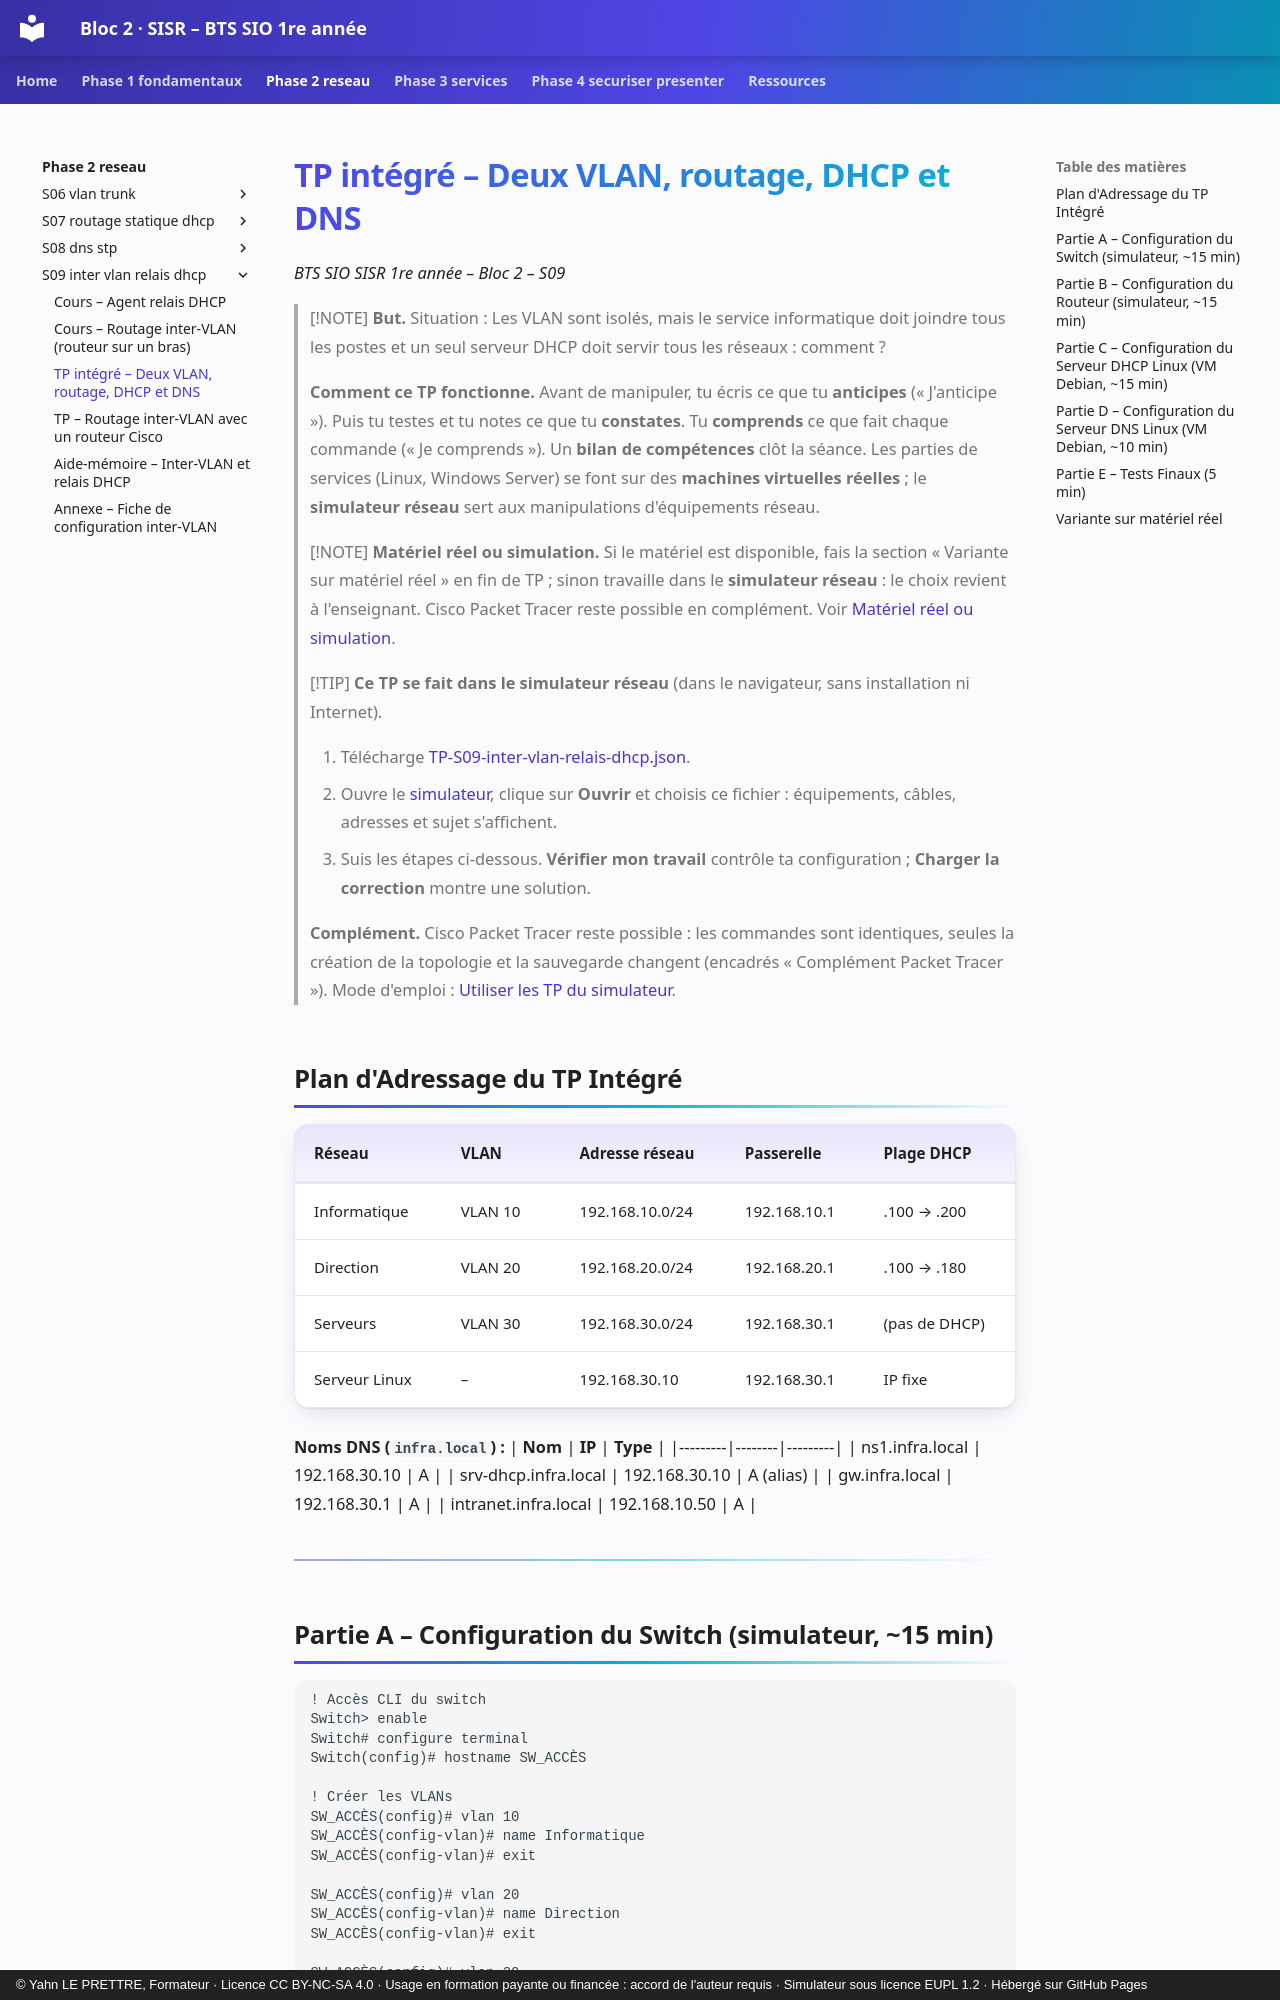

repository: YahnLP/bts1-sio-sisr-bloc2 · page: phase-2-reseau/S09-inter-vlan-relais-dhcp/02-tp/index.html · generator: mkdocs · copyright: © Yahn LE PRETTRE, Formateur · Licence CC BY-NC-SA 4.0 · Usage en formation payante ou financée : accord de l'auteur requis · Simulateur sous licence EUPL 1.2 · Hébergé sur GitHub Pages

# TP intégré – Deux VLAN, routage, DHCP et DNS

*BTS SIO SISR 1re année – Bloc 2 – S09*

> [!NOTE]
> **But.** Situation : Les VLAN sont isolés, mais le service informatique doit joindre tous les postes et un seul serveur DHCP doit servir tous les réseaux : comment ?
>
> **Comment ce TP fonctionne.** Avant de manipuler, tu écris ce que tu **anticipes** (« J'anticipe »). Puis tu testes et tu notes ce que tu **constates**. Tu **comprends** ce que fait chaque commande (« Je comprends »). Un **bilan de compétences** clôt la séance. Les parties de services (Linux, Windows Server) se font sur des **machines virtuelles réelles** ; le **simulateur réseau** sert aux manipulations d'équipements réseau.


> [!NOTE]
> **Matériel réel ou simulation.** Si le matériel est disponible, fais la section « Variante sur matériel réel » en fin de TP ; sinon travaille dans le **simulateur réseau** : le choix revient à l'enseignant. Cisco Packet Tracer reste possible en complément. Voir [Matériel réel ou simulation](../../ressources/materiel-reel.md).

> [!TIP]
> **Ce TP se fait dans le simulateur réseau** (dans le navigateur, sans installation ni Internet).
>
> 1. Télécharge [TP-S09-inter-vlan-relais-dhcp.json](tp/TP-S09-inter-vlan-relais-dhcp.json){ download }.
> 2. Ouvre le [simulateur](../../simulateur/simulateur-reseau.html), clique sur **Ouvrir** et choisis ce fichier : équipements, câbles, adresses et sujet s'affichent.
> 3. Suis les étapes ci-dessous. **Vérifier mon travail** contrôle ta configuration ; **Charger la correction** montre une solution.
>
> **Complément.** Cisco Packet Tracer reste possible : les commandes sont identiques, seules la création de la topologie et la sauvegarde changent (encadrés « Complément Packet Tracer »). Mode d'emploi : [Utiliser les TP du simulateur](../../ressources/simulateur.md).

## Plan d'Adressage du TP Intégré

| **Réseau** | **VLAN** | **Adresse réseau** | **Passerelle** | **Plage DHCP** |
|------------|----------|-------------------|----------------|----------------|
| Informatique | VLAN 10 | 192.168.10.0/24 | 192.168.10.1 | .100 → .200 |
| Direction | VLAN 20 | 192.168.20.0/24 | 192.168.20.1 | .100 → .180 |
| Serveurs | VLAN 30 | 192.168.30.0/24 | 192.168.30.1 | (pas de DHCP) |
| Serveur Linux | – | 192.168.30.10 | 192.168.30.1 | IP fixe |

**Noms DNS (`infra.local`) :**
| **Nom** | **IP** | **Type** |
|---------|--------|---------|
| ns1.infra.local | 192.168.30.10 | A |
| srv-dhcp.infra.local | 192.168.30.10 | A (alias) |
| gw.infra.local | 192.168.30.1 | A |
| intranet.infra.local | 192.168.10.50 | A |

---
